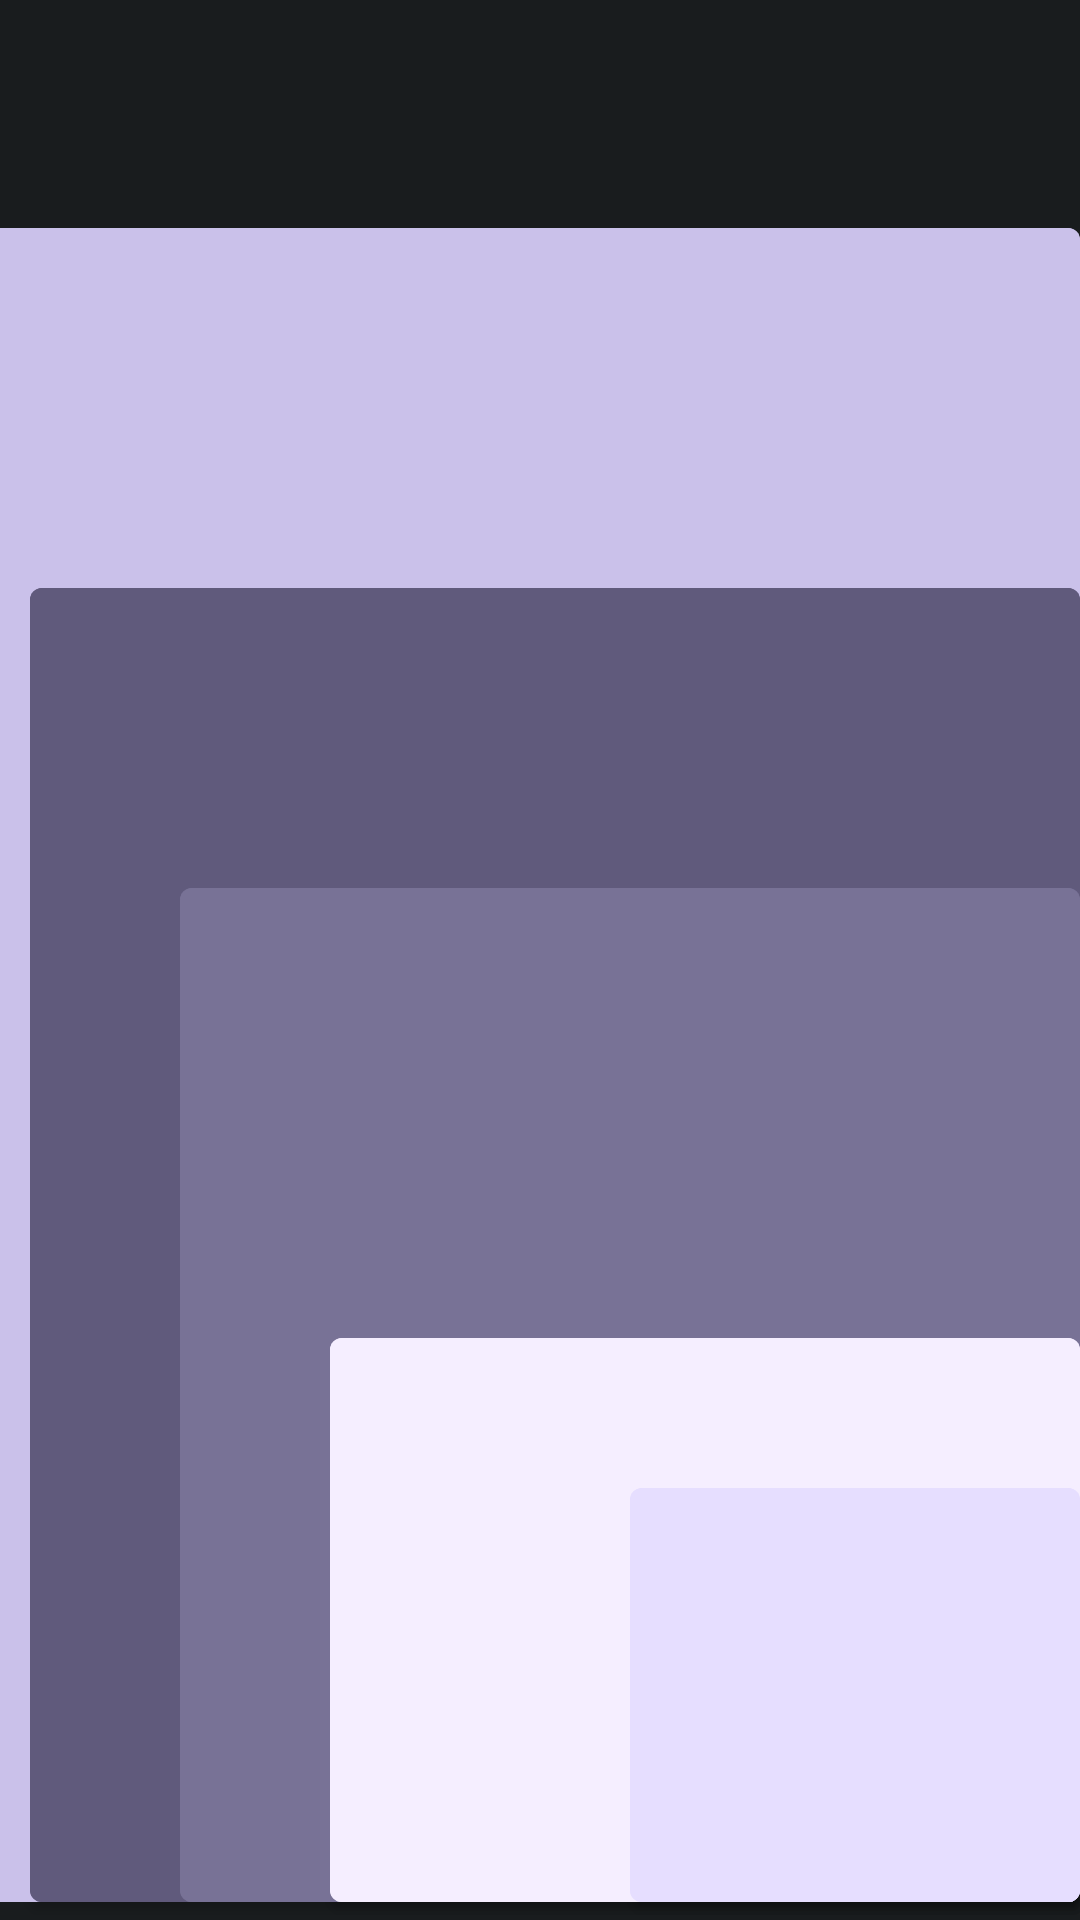

Layout XML and referenced resources for this Android screen:
<!-- AndroidManifest.xml: application theme Theme.DemoOfLayouts -->
<!-- res/layout/activity_frame_layout_activitu.xml -->
<?xml version="1.0" encoding="utf-8"?>
<FrameLayout xmlns:android="http://schemas.android.com/apk/res/android"
    xmlns:app="http://schemas.android.com/apk/res-auto"
    xmlns:tools="http://schemas.android.com/tools"
    android:layout_width="match_parent"
    android:layout_height="match_parent"
    android:background="@color/material_dynamic_neutral10"
    tools:context=".AllLayouts.FrameLayoutActivity">


    <Button
        android:layout_width="380dp"
        android:layout_height="570dp"
        android:layout_gravity="right|bottom"
        android:backgroundTint="@color/material_dynamic_tertiary80"/>

    <Button
        android:layout_width="350dp"
        android:layout_height="450dp"
        android:layout_gravity="right|bottom"
        android:backgroundTint="@color/material_dynamic_tertiary40"/>

    <Button
        android:layout_width="300dp"
        android:layout_height="350dp"
        android:layout_gravity="right|bottom"
        android:backgroundTint="@color/material_dynamic_tertiary50"/>
    <Button
        android:layout_width="250dp"
        android:layout_height="200dp"
        android:layout_gravity="right|bottom"
        android:backgroundTint="@color/material_dynamic_tertiary95"/>
    <Button
        android:layout_width="150dp"
        android:layout_height="150dp"
        android:layout_gravity="right|bottom"
        android:backgroundTint="@color/material_dynamic_tertiary90"/>
</FrameLayout>
<!-- resources referenced by this layout -->
<resources>
  <style name="Theme.DemoOfLayouts" parent="Theme.MaterialComponents.DayNight.DarkActionBar">
          
          <item name="colorPrimary">@color/purple_500</item>
          <item name="colorPrimaryVariant">@color/purple_700</item>
          <item name="colorOnPrimary">@color/white</item>
          
          <item name="colorSecondary">@color/teal_200</item>
          <item name="colorSecondaryVariant">@color/teal_700</item>
          <item name="colorOnSecondary">@color/black</item>
          
          <item name="android:statusBarColor">?attr/colorPrimaryVariant</item>
          
  
      </style>
  <color name="purple_500">#FF6200EE</color>
  <color name="purple_700">#2F2D35</color>
  <color name="white">#FFFFFFFF</color>
  <color name="teal_200">#FF03DAC5</color>
  <color name="teal_700">#FF018786</color>
  <color name="black">#FF000000</color>
</resources>
